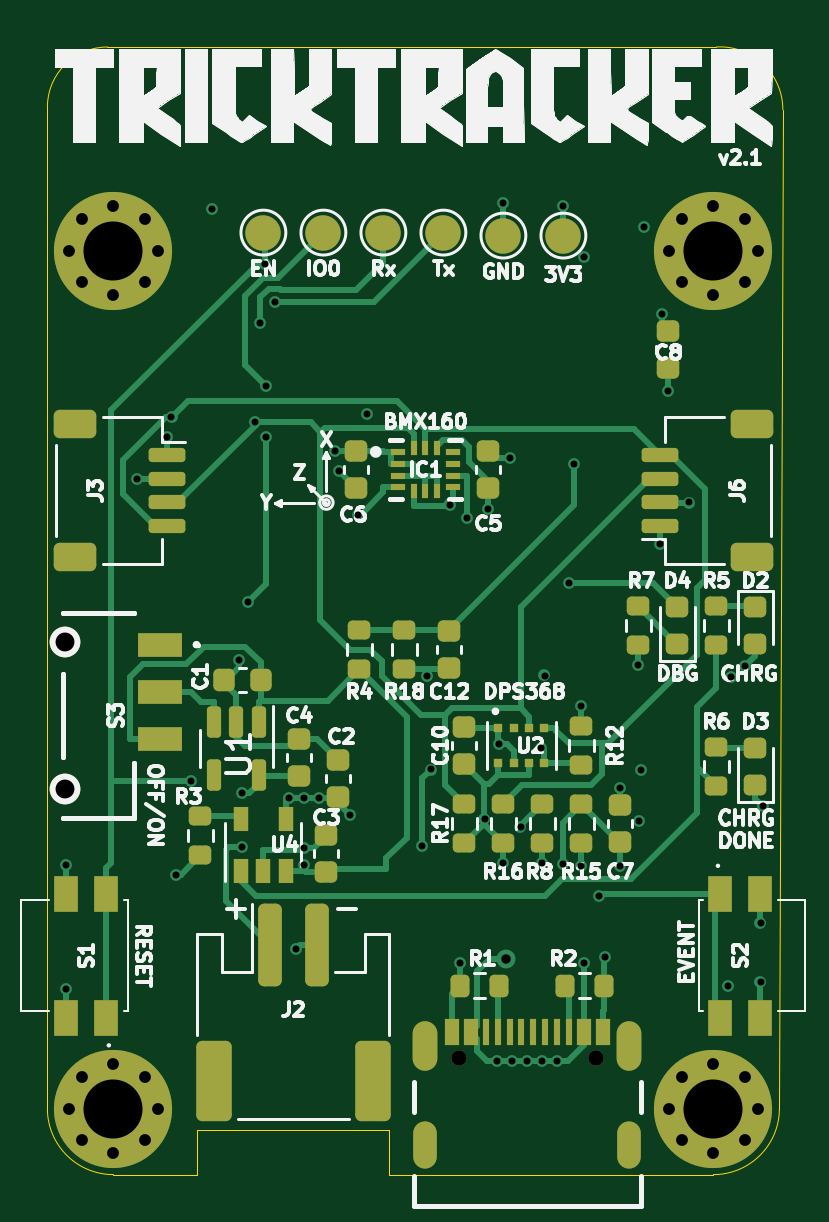
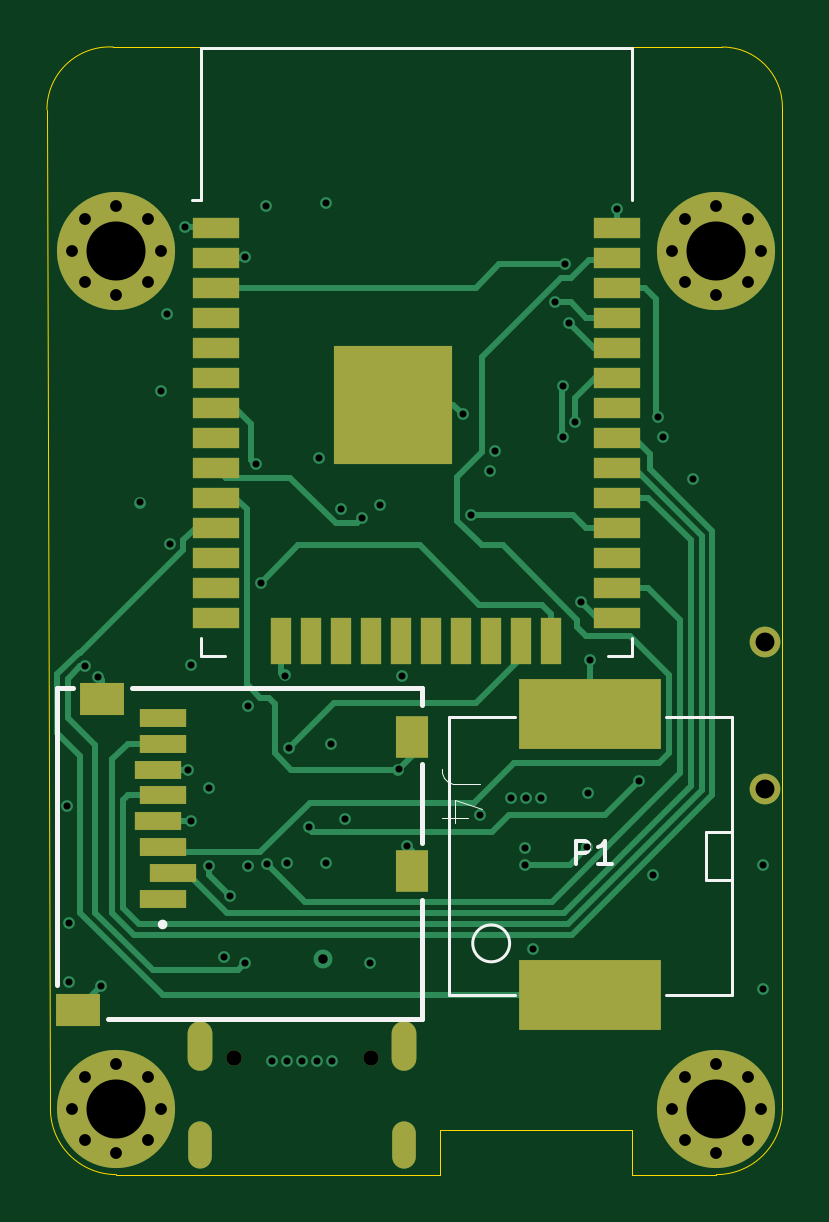
Circuit board: 13 layer files. Board 31.1 x 47.7 mm.
- bottom_copper: trick-tracker-B_Cu.gbr (17693 bytes)
- bottom_mask: trick-tracker-B_Mask.gbr (3559 bytes)
- paste: trick-tracker-B_Paste.gbr (2119 bytes)
- bottom_silk: trick-tracker-B_Silkscreen.gbr (2766 bytes)
- outline: trick-tracker-Edge_Cuts.gbr (1417 bytes)
- top_copper: trick-tracker-F_Cu.gbr (32604 bytes)
- top_mask: trick-tracker-F_Mask.gbr (8627 bytes)
- paste: trick-tracker-F_Paste.gbr (7320 bytes)
- top_silk: trick-tracker-F_Silkscreen.gbr (86535 bytes)
- inner_copper: trick-tracker-In1_Cu.gbr (97687 bytes)
- inner_copper: trick-tracker-In2_Cu.gbr (119924 bytes)
- drill: trick-tracker-NPTH.drl (369 bytes)
- drill: trick-tracker-PTH.drl (2526 bytes)

=== bottom_copper: trick-tracker-B_Cu.gbr (17693 bytes, source omitted) ===
=== bottom_mask: trick-tracker-B_Mask.gbr ===
%TF.GenerationSoftware,KiCad,Pcbnew,(6.0.1)*%
%TF.CreationDate,2022-09-11T15:04:47+02:00*%
%TF.ProjectId,trick-tracker,74726963-6b2d-4747-9261-636b65722e6b,rev?*%
%TF.SameCoordinates,Original*%
%TF.FileFunction,Soldermask,Bot*%
%TF.FilePolarity,Negative*%
%FSLAX46Y46*%
G04 Gerber Fmt 4.6, Leading zero omitted, Abs format (unit mm)*
G04 Created by KiCad (PCBNEW (6.0.1)) date 2022-09-11 15:04:47*
%MOMM*%
%LPD*%
G01*
G04 APERTURE LIST*
%ADD10C,0.650000*%
%ADD11O,1.050000X2.100000*%
%ADD12O,1.000000X2.000000*%
%ADD13C,0.800000*%
%ADD14C,5.000000*%
%ADD15C,1.300000*%
%ADD16R,2.000000X0.800000*%
%ADD17R,1.400000X1.800000*%
%ADD18R,1.900000X1.400000*%
%ADD19R,6.000000X3.000000*%
%ADD20R,2.000000X0.900000*%
%ADD21R,0.900000X2.000000*%
%ADD22R,5.000000X5.000000*%
G04 APERTURE END LIST*
D10*
%TO.C,J1*%
X153258000Y-132083000D03*
X147478000Y-132083000D03*
D11*
X146048000Y-131583000D03*
D12*
X146048000Y-135763000D03*
X154688000Y-135763000D03*
D11*
X154688000Y-131583000D03*
%TD*%
D13*
%TO.C,H1*%
X134717000Y-134239000D03*
X131516175Y-135564825D03*
X131516175Y-132913175D03*
X132842000Y-132364000D03*
X132842000Y-136114000D03*
X134167825Y-132913175D03*
D14*
X132842000Y-134239000D03*
D13*
X134167825Y-135564825D03*
X130967000Y-134239000D03*
%TD*%
%TO.C,H2*%
X156916175Y-135564825D03*
X159567825Y-135564825D03*
X158242000Y-136114000D03*
D14*
X158242000Y-134239000D03*
D13*
X159567825Y-132913175D03*
X158242000Y-132364000D03*
X160117000Y-134239000D03*
X156916175Y-132913175D03*
X156367000Y-134239000D03*
%TD*%
D15*
%TO.C,S3*%
X130782000Y-114477000D03*
X130782000Y-120727000D03*
%TD*%
D13*
%TO.C,H3*%
X132842000Y-99792000D03*
X134167825Y-96591175D03*
X130967000Y-97917000D03*
X134717000Y-97917000D03*
D14*
X132842000Y-97917000D03*
D13*
X132842000Y-96042000D03*
X131516175Y-96591175D03*
X134167825Y-99242825D03*
X131516175Y-99242825D03*
%TD*%
%TO.C,H4*%
X160117000Y-97917000D03*
X159567825Y-99242825D03*
X156367000Y-97917000D03*
X159567825Y-96591175D03*
X158242000Y-99792000D03*
D14*
X158242000Y-97917000D03*
D13*
X158242000Y-96042000D03*
X156916175Y-99242825D03*
X156916175Y-96591175D03*
%TD*%
D16*
%TO.C,J4*%
X156260000Y-125384000D03*
X155860000Y-124284000D03*
X156260000Y-123184000D03*
X156460000Y-122084000D03*
X156260000Y-120984000D03*
X156460000Y-119884000D03*
X156260000Y-118784000D03*
X156260000Y-117684000D03*
D17*
X145710000Y-118494000D03*
X145710000Y-124194000D03*
D18*
X158860000Y-116894000D03*
X159860000Y-130044000D03*
%TD*%
D19*
%TO.C,P1*%
X138176000Y-129444000D03*
X138176000Y-117544000D03*
%TD*%
D20*
%TO.C,U3*%
X154042000Y-96944000D03*
X154042000Y-98214000D03*
X154042000Y-99484000D03*
X154042000Y-100754000D03*
X154042000Y-102024000D03*
X154042000Y-103294000D03*
X154042000Y-104564000D03*
X154042000Y-105834000D03*
X154042000Y-107104000D03*
X154042000Y-108374000D03*
X154042000Y-109644000D03*
X154042000Y-110914000D03*
X154042000Y-112184000D03*
X154042000Y-113454000D03*
D21*
X151257000Y-114454000D03*
X149987000Y-114454000D03*
X148717000Y-114454000D03*
X147447000Y-114454000D03*
X146177000Y-114454000D03*
X144907000Y-114454000D03*
X143637000Y-114454000D03*
X142367000Y-114454000D03*
X141097000Y-114454000D03*
X139827000Y-114454000D03*
D20*
X137042000Y-113454000D03*
X137042000Y-112184000D03*
X137042000Y-110914000D03*
X137042000Y-109644000D03*
X137042000Y-108374000D03*
X137042000Y-107104000D03*
X137042000Y-105834000D03*
X137042000Y-104564000D03*
X137042000Y-103294000D03*
X137042000Y-102024000D03*
X137042000Y-100754000D03*
X137042000Y-99484000D03*
X137042000Y-98214000D03*
X137042000Y-96944000D03*
D22*
X146542000Y-104444000D03*
%TD*%
M02*

=== paste: trick-tracker-B_Paste.gbr ===
%TF.GenerationSoftware,KiCad,Pcbnew,(6.0.1)*%
%TF.CreationDate,2022-09-11T15:04:47+02:00*%
%TF.ProjectId,trick-tracker,74726963-6b2d-4747-9261-636b65722e6b,rev?*%
%TF.SameCoordinates,Original*%
%TF.FileFunction,Paste,Bot*%
%TF.FilePolarity,Positive*%
%FSLAX46Y46*%
G04 Gerber Fmt 4.6, Leading zero omitted, Abs format (unit mm)*
G04 Created by KiCad (PCBNEW (6.0.1)) date 2022-09-11 15:04:47*
%MOMM*%
%LPD*%
G01*
G04 APERTURE LIST*
%ADD10R,2.000000X0.800000*%
%ADD11R,1.400000X1.800000*%
%ADD12R,1.900000X1.400000*%
%ADD13R,6.000000X3.000000*%
%ADD14R,2.000000X0.900000*%
%ADD15R,0.900000X2.000000*%
%ADD16R,5.000000X5.000000*%
G04 APERTURE END LIST*
D10*
%TO.C,J4*%
X156260000Y-125384000D03*
X155860000Y-124284000D03*
X156260000Y-123184000D03*
X156460000Y-122084000D03*
X156260000Y-120984000D03*
X156460000Y-119884000D03*
X156260000Y-118784000D03*
X156260000Y-117684000D03*
D11*
X145710000Y-118494000D03*
X145710000Y-124194000D03*
D12*
X158860000Y-116894000D03*
X159860000Y-130044000D03*
%TD*%
D13*
%TO.C,P1*%
X138176000Y-129444000D03*
X138176000Y-117544000D03*
%TD*%
D14*
%TO.C,U3*%
X154042000Y-96944000D03*
X154042000Y-98214000D03*
X154042000Y-99484000D03*
X154042000Y-100754000D03*
X154042000Y-102024000D03*
X154042000Y-103294000D03*
X154042000Y-104564000D03*
X154042000Y-105834000D03*
X154042000Y-107104000D03*
X154042000Y-108374000D03*
X154042000Y-109644000D03*
X154042000Y-110914000D03*
X154042000Y-112184000D03*
X154042000Y-113454000D03*
D15*
X151257000Y-114454000D03*
X149987000Y-114454000D03*
X148717000Y-114454000D03*
X147447000Y-114454000D03*
X146177000Y-114454000D03*
X144907000Y-114454000D03*
X143637000Y-114454000D03*
X142367000Y-114454000D03*
X141097000Y-114454000D03*
X139827000Y-114454000D03*
D14*
X137042000Y-113454000D03*
X137042000Y-112184000D03*
X137042000Y-110914000D03*
X137042000Y-109644000D03*
X137042000Y-108374000D03*
X137042000Y-107104000D03*
X137042000Y-105834000D03*
X137042000Y-104564000D03*
X137042000Y-103294000D03*
X137042000Y-102024000D03*
X137042000Y-100754000D03*
X137042000Y-99484000D03*
X137042000Y-98214000D03*
X137042000Y-96944000D03*
D16*
X146542000Y-104444000D03*
%TD*%
M02*

=== bottom_silk: trick-tracker-B_Silkscreen.gbr ===
%TF.GenerationSoftware,KiCad,Pcbnew,(6.0.1)*%
%TF.CreationDate,2022-09-11T15:04:47+02:00*%
%TF.ProjectId,trick-tracker,74726963-6b2d-4747-9261-636b65722e6b,rev?*%
%TF.SameCoordinates,Original*%
%TF.FileFunction,Legend,Bot*%
%TF.FilePolarity,Positive*%
%FSLAX46Y46*%
G04 Gerber Fmt 4.6, Leading zero omitted, Abs format (unit mm)*
G04 Created by KiCad (PCBNEW (6.0.1)) date 2022-09-11 15:04:47*
%MOMM*%
%LPD*%
G01*
G04 APERTURE LIST*
%ADD10C,0.015000*%
%ADD11C,0.150000*%
%ADD12C,0.200000*%
%ADD13C,0.120000*%
G04 APERTURE END LIST*
D10*
%TO.C,J4*%
X142837275Y-120489048D02*
X143980751Y-120489048D01*
X144209446Y-120412816D01*
X144361909Y-120260352D01*
X144438141Y-120031657D01*
X144438141Y-119879194D01*
X143370897Y-121937450D02*
X144438141Y-121937450D01*
X142761043Y-121556292D02*
X143904519Y-121175133D01*
X143904519Y-122166145D01*
D11*
%TO.C,P1*%
X138787095Y-123896380D02*
X138787095Y-122896380D01*
X138406142Y-122896380D01*
X138310904Y-122944000D01*
X138263285Y-122991619D01*
X138215666Y-123086857D01*
X138215666Y-123229714D01*
X138263285Y-123324952D01*
X138310904Y-123372571D01*
X138406142Y-123420190D01*
X138787095Y-123420190D01*
X137263285Y-123896380D02*
X137834714Y-123896380D01*
X137549000Y-123896380D02*
X137549000Y-122896380D01*
X137644238Y-123039238D01*
X137739476Y-123134476D01*
X137834714Y-123182095D01*
D12*
%TO.C,J4*%
X145310000Y-116444000D02*
X145310000Y-117170200D01*
X158585000Y-130444000D02*
X145310000Y-130444000D01*
X160760000Y-116444000D02*
X160085000Y-116444000D01*
X160760000Y-116444000D02*
X160760000Y-128994000D01*
X157585000Y-116444000D02*
X145310000Y-116444000D01*
X145310000Y-125425200D02*
X145310000Y-130444000D01*
X145310000Y-119634000D02*
X145310000Y-122986800D01*
X156385000Y-126444000D02*
G75*
G03*
X156385000Y-126444000I-100000J0D01*
G01*
D13*
%TO.C,P1*%
X133276000Y-124544000D02*
X133276000Y-122544000D01*
X132176000Y-124544000D02*
X133276000Y-124544000D01*
X144176000Y-129444000D02*
X144176000Y-117644000D01*
X132176000Y-117644000D02*
X134976000Y-117644000D01*
X134976000Y-129444000D02*
X132176000Y-129444000D01*
X141376000Y-129444000D02*
X144176000Y-129444000D01*
X133276000Y-122544000D02*
X132176000Y-122544000D01*
X132176000Y-129444000D02*
X132176000Y-117644000D01*
X144176000Y-117644000D02*
X141376000Y-117644000D01*
X143157025Y-127244000D02*
G75*
G03*
X143157025Y-127244000I-781025J0D01*
G01*
%TO.C,U3*%
X154662000Y-115079000D02*
X153662000Y-115079000D01*
X154662000Y-95754000D02*
X155042000Y-95754000D01*
X154662000Y-89334000D02*
X136422000Y-89334000D01*
X154662000Y-89334000D02*
X154662000Y-95754000D01*
X136422000Y-114299000D02*
X136422000Y-115079000D01*
X154662000Y-114299000D02*
X154662000Y-115079000D01*
X136422000Y-115079000D02*
X137422000Y-115079000D01*
X136422000Y-89334000D02*
X136422000Y-95754000D01*
%TD*%
M02*

=== outline: trick-tracker-Edge_Cuts.gbr ===
%TF.GenerationSoftware,KiCad,Pcbnew,(6.0.1)*%
%TF.CreationDate,2022-09-11T15:04:47+02:00*%
%TF.ProjectId,trick-tracker,74726963-6b2d-4747-9261-636b65722e6b,rev?*%
%TF.SameCoordinates,Original*%
%TF.FileFunction,Profile,NP*%
%FSLAX46Y46*%
G04 Gerber Fmt 4.6, Leading zero omitted, Abs format (unit mm)*
G04 Created by KiCad (PCBNEW (6.0.1)) date 2022-09-11 15:04:47*
%MOMM*%
%LPD*%
G01*
G04 APERTURE LIST*
%TA.AperFunction,Profile*%
%ADD10C,0.050000*%
%TD*%
G04 APERTURE END LIST*
D10*
X130048000Y-134239000D02*
X130048000Y-123444000D01*
X161182146Y-91948000D02*
X161036000Y-134239000D01*
X130048000Y-123444000D02*
X130048000Y-117348000D01*
X130048000Y-117348000D02*
X130048000Y-91839051D01*
X144526000Y-135128000D02*
X136398000Y-135128000D01*
X144526000Y-137033000D02*
X144526000Y-137033000D01*
X144526000Y-137033000D02*
X144526000Y-137033000D01*
X136398000Y-137033000D02*
X132842000Y-137033000D01*
X144526000Y-135128000D02*
X144526000Y-137033000D01*
X136398000Y-135128000D02*
X136398000Y-137033000D01*
X132588000Y-89299051D02*
X158369000Y-89299051D01*
X132588000Y-89299051D02*
G75*
G03*
X130048000Y-91839051I1J-2540001D01*
G01*
X158242000Y-137033000D02*
G75*
G03*
X161036000Y-134239000I-1J2794001D01*
G01*
X158242000Y-137033000D02*
X144526000Y-137033000D01*
X161182146Y-91948000D02*
G75*
G03*
X158369000Y-89299051I-2653739J2D01*
G01*
X130048000Y-134239000D02*
G75*
G03*
X132842000Y-137033000I2794001J1D01*
G01*
M02*

=== top_copper: trick-tracker-F_Cu.gbr (32604 bytes, source omitted) ===
=== top_mask: trick-tracker-F_Mask.gbr (8627 bytes, source omitted) ===
=== paste: trick-tracker-F_Paste.gbr (7320 bytes, source omitted) ===
=== top_silk: trick-tracker-F_Silkscreen.gbr (86535 bytes, source omitted) ===
=== inner_copper: trick-tracker-In1_Cu.gbr (97687 bytes, source omitted) ===
=== inner_copper: trick-tracker-In2_Cu.gbr (119924 bytes, source omitted) ===
=== drill: trick-tracker-NPTH.drl ===
M48
; DRILL file {KiCad (6.0.1)} date Sun Sep 11 15:04:49 2022
; FORMAT={-:-/ absolute / inch / decimal}
; #@! TF.CreationDate,2022-09-11T15:04:49+02:00
; #@! TF.GenerationSoftware,Kicad,Pcbnew,(6.0.1)
; #@! TF.FileFunction,NonPlated,1,4,NPTH
FMAT,2
INCH
; #@! TA.AperFunction,NonPlated,NPTH,ComponentDrill
T1C0.0256
%
G90
G05
T1
X5.8062Y-5.2001
X6.0338Y-5.2001
T0
M30

=== drill: trick-tracker-PTH.drl ===
M48
; DRILL file {KiCad (6.0.1)} date Sun Sep 11 15:04:49 2022
; FORMAT={-:-/ absolute / inch / decimal}
; #@! TF.CreationDate,2022-09-11T15:04:49+02:00
; #@! TF.GenerationSoftware,Kicad,Pcbnew,(6.0.1)
; #@! TF.FileFunction,Plated,1,4,PTH
FMAT,2
INCH
; #@! TA.AperFunction,Plated,PTH,ViaDrill
T1C0.0118
; #@! TA.AperFunction,Plated,PTH,ViaDrill
T2C0.0157
; #@! TA.AperFunction,Plated,PTH,ComponentDrill
T3C0.0197
; #@! TA.AperFunction,Plated,PTH,ComponentDrill
T4C0.0236
; #@! TA.AperFunction,Plated,PTH,ComponentDrill
T5C0.0315
; #@! TA.AperFunction,Plated,PTH,ComponentDrill
T6C0.0984
%
G90
G05
T1
X5.1515Y-4.8784
X5.1515Y-5.085
X5.2697Y-4.2353
X5.3187Y-4.1663
X5.3268Y-4.1327
X5.335Y-4.895
X5.3592Y-4.7391
X5.395Y-3.785
X5.44Y-4.5376
X5.4447Y-4.7596
X5.445Y-4.849
X5.455Y-4.44
X5.4652Y-4.1413
X5.475Y-3.975
X5.4823Y-3.8773
X5.485Y-4.08
X5.485Y-4.165
X5.4986Y-3.9411
X5.522Y-4.768
X5.535Y-5.0195
X5.547Y-4.768
X5.5482Y-4.8507
X5.5482Y-4.8782
X5.572Y-4.768
X5.5985Y-4.1895
X5.6066Y-4.2221
X5.6248Y-4.7955
X5.6384Y-4.295
X5.6531Y-4.128
X5.745Y-4.8472
X5.7533Y-4.5636
X5.7598Y-4.7198
X5.7913Y-4.2782
X5.8075Y-5.0428
X5.82Y-4.3
X5.8485Y-4.8019
X5.855Y-4.2864
X5.87Y-5.205
X5.8724Y-4.6778
X5.88Y-3.775
X5.88Y-4.875
X5.8915Y-4.2003
X5.895Y-5.205
X5.9085Y-4.8161
X5.92Y-5.205
X5.9425Y-4.6837
X5.945Y-4.875
X5.945Y-5.205
X5.9485Y-4.5632
X5.97Y-5.205
X5.9788Y-4.8772
X5.98Y-3.78
X5.9897Y-4.4082
X5.9977Y-4.2106
X6.01Y-4.614
X6.01Y-4.8802
X6.015Y-3.865
X6.015Y-5.0425
X6.04Y-4.93
X6.05Y-5.0317
X6.075Y-4.75
X6.075Y-4.8802
X6.105Y-4.5462
X6.1053Y-4.8053
X6.11Y-4.72
X6.115Y-3.815
X6.1413Y-4.3442
X6.145Y-3.96
X6.155Y-4.0895
X6.1899Y-4.2748
X6.255Y-5.08
X6.26Y-4.565
X6.283Y-4.5477
X6.3085Y-4.9761
X6.3085Y-5.0739
X6.3129Y-4.7811
T2
X5.885Y-5.035
T3
X5.1562Y-3.855
X5.1562Y-5.285
X5.1778Y-3.8028
X5.1778Y-3.9072
X5.1778Y-5.2328
X5.1778Y-5.3372
X5.23Y-3.7812
X5.23Y-3.9288
X5.23Y-5.2112
X5.23Y-5.3588
X5.2822Y-3.8028
X5.2822Y-3.9072
X5.2822Y-5.2328
X5.2822Y-5.3372
X5.3038Y-3.855
X5.3038Y-5.285
X6.1562Y-3.855
X6.1562Y-5.285
X6.1778Y-3.8028
X6.1778Y-3.9072
X6.1778Y-5.2328
X6.1778Y-5.3372
X6.23Y-3.7812
X6.23Y-3.9288
X6.23Y-5.2112
X6.23Y-5.3588
X6.2822Y-3.8028
X6.2822Y-3.9072
X6.2822Y-5.2328
X6.2822Y-5.3372
X6.3038Y-3.855
X6.3038Y-5.285
T5
X5.1489Y-4.507
X5.1489Y-4.753
T6
X5.23Y-3.855
X5.23Y-5.285
X6.23Y-3.855
X6.23Y-5.285
T4
G00X5.7499Y-5.1588
M15
G01X5.7499Y-5.2021
M16
G05
G00X5.7499Y-5.3293
M15
G01X5.7499Y-5.3607
M16
G05
G00X6.0901Y-5.1588
M15
G01X6.0901Y-5.2021
M16
G05
G00X6.0901Y-5.3293
M15
G01X6.0901Y-5.3607
M16
G05
T0
M30
